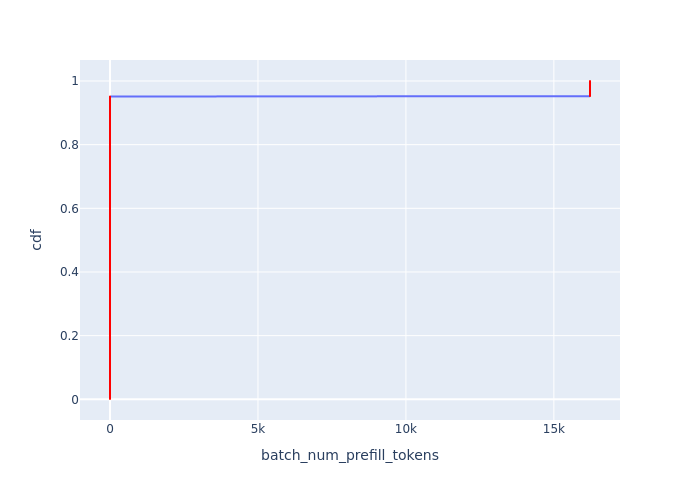

Values plotted in this chart, from the file beside it:
Batch Id, batch_num_prefill_tokens, cdf
9, 0, 0.0009728
10, 0, 0.001946
11, 0, 0.002918
12, 0, 0.003891
13, 0, 0.004864
14, 0, 0.005837
15, 0, 0.006809
16, 0, 0.007782
17, 0, 0.008755
18, 0, 0.009728
19, 0, 0.0107
20, 0, 0.01167
21, 0, 0.01265
22, 0, 0.01362
23, 0, 0.01459
24, 0, 0.01556
25, 0, 0.01654
26, 0, 0.01751
27, 0, 0.01848
28, 0, 0.01946
29, 0, 0.02043
30, 0, 0.0214
31, 0, 0.02237
32, 0, 0.02335
33, 0, 0.02432
34, 0, 0.02529
35, 0, 0.02626
36, 0, 0.02724
37, 0, 0.02821
38, 0, 0.02918
39, 0, 0.03016
40, 0, 0.03113
41, 0, 0.0321
42, 0, 0.03307
43, 0, 0.03405
44, 0, 0.03502
45, 0, 0.03599
46, 0, 0.03696
47, 0, 0.03794
48, 0, 0.03891
49, 0, 0.03988
50, 0, 0.04086
51, 0, 0.04183
52, 0, 0.0428
53, 0, 0.04377
54, 0, 0.04475
55, 0, 0.04572
56, 0, 0.04669
57, 0, 0.04767
58, 0, 0.04864
59, 0, 0.04961
60, 0, 0.05058
61, 0, 0.05156
62, 0, 0.05253
63, 0, 0.0535
64, 0, 0.05447
65, 0, 0.05545
66, 0, 0.05642
67, 0, 0.05739
68, 0, 0.05837
... 968 more rows
